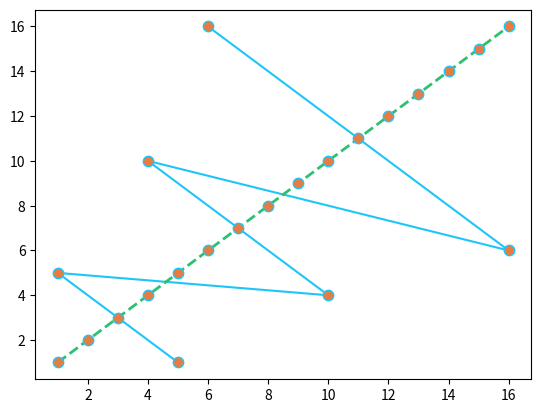

This figure's Python source:
# With our basic plot and graph
# Additionally we can customize it according to our need.

# like for plot(marker):
# marker --> change the icon of marker
# markersize(ms) --> change size of the marker
# markerfacecolor(mfc) --> change the face color of the plot
# markeredgecolor(mec) --> change the edge(joining line) color of the graph


# for line:
# linestyle = ["solid", "dashed", "dotted", "dashdot"],     default = solid
# linewidth = [1, 2, 3, 4, ..],       default = 1
# color = "Any_color", "#value", ..


import matplotlib.pyplot as plt
import numpy as np
x = np.array([1, 2, 3, 4, 5, 6, 7, 8, 9, 10, 11, 12, 13, 14, 15, 16])
y = np.array([1, 2, 3, 4, 5, 6, 7, 8, 9, 10, 11, 12, 13, 14, 15, 16])
x2 = np.array([5, 1, 10, 4, 16, 6])
y2 = np.array([1, 5, 4, 10, 6, 16])
marker_style = dict(marker = ".", markersize = 15, markerfacecolor = "#e67c40", markeredgecolor = "#1fc5f9")
line_style = dict(linestyle = "solid", linewidth = 1.5, color = "#1fc5f9")
line_style2 = dict(linestyle = "dashed", linewidth = 2, color = "#2dc070")

plt.plot(x2, y2, **marker_style, **line_style)
plt.plot(x, y, **marker_style, **line_style2)
plt.show()
